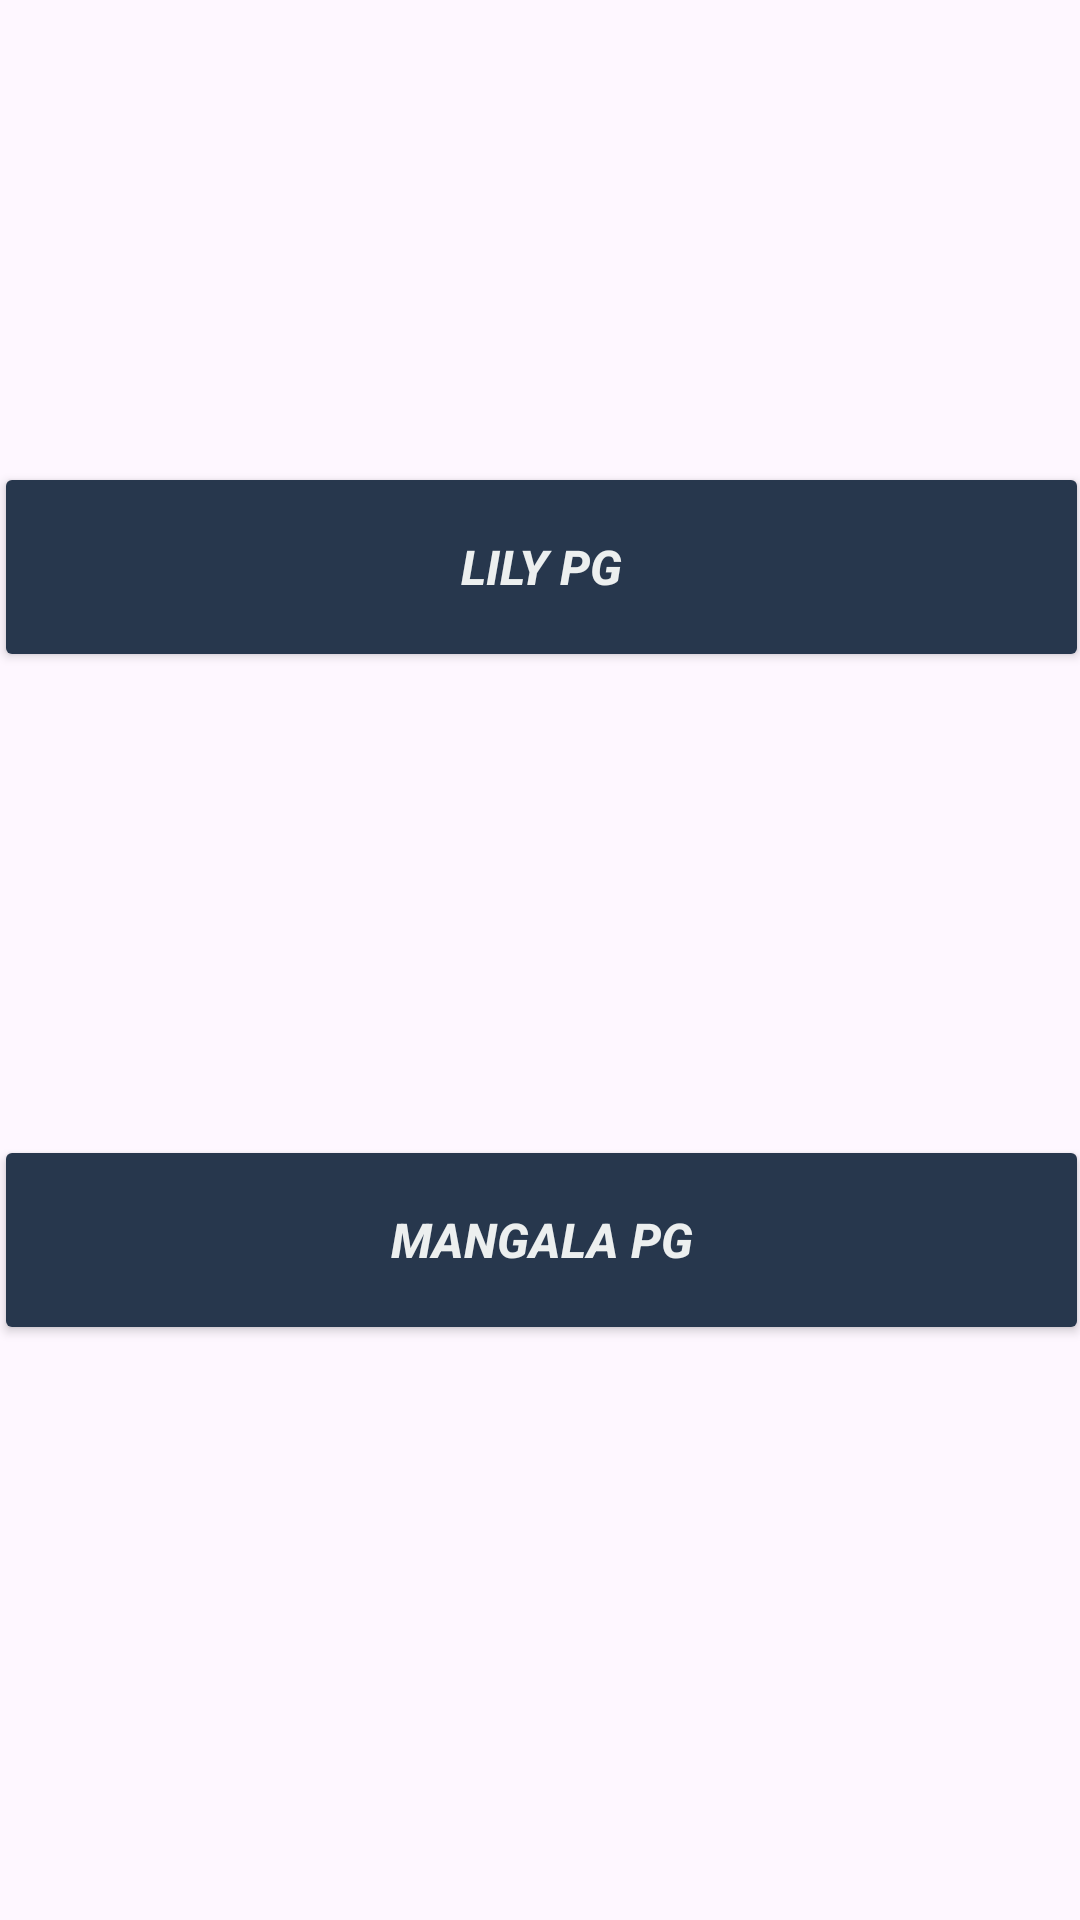

Here is an Android app screen rendered from its layout file. Give the layout XML and the strings, colors and styles it references.
<!-- AndroidManifest.xml: application theme Theme.Mangalorecollegeguidance -->
<!-- res/layout/activity_main8.xml -->
<?xml version="1.0" encoding="utf-8"?>
<androidx.constraintlayout.widget.ConstraintLayout xmlns:android="http://schemas.android.com/apk/res/android"
    xmlns:app="http://schemas.android.com/apk/res-auto"
    xmlns:tools="http://schemas.android.com/tools"
    android:layout_width="match_parent"
    android:layout_height="match_parent"
    android:background="@drawable/background"
    tools:context=".MainActivity8">

    <Button
        android:id="@+id/omkara"
        android:layout_width="365dp"
        android:layout_height="70dp"
        android:backgroundTint="#27374D"
        android:text="Lily PG"
        android:textColor="#ECEFEF"
        android:textSize="16sp"
        android:textStyle="bold|italic"
        app:layout_constraintBottom_toBottomOf="parent"
        app:layout_constraintEnd_toEndOf="parent"
        app:layout_constraintStart_toStartOf="parent"
        app:layout_constraintTop_toTopOf="parent"
        app:layout_constraintVertical_bias="0.27" />

    <Button
        android:id="@+id/kasturi"
        android:layout_width="365dp"
        android:layout_height="70dp"
        android:backgroundTint="#27374D"
        android:text="Mangala Pg"
        android:textColor="#ECEFEF"
        android:textSize="16sp"
        android:textStyle="bold|italic"
        app:layout_constraintBottom_toBottomOf="parent"
        app:layout_constraintEnd_toEndOf="parent"
        app:layout_constraintStart_toStartOf="parent"
        app:layout_constraintTop_toTopOf="parent"
        app:layout_constraintVertical_bias="0.664" />
</androidx.constraintlayout.widget.ConstraintLayout>
<!-- resources referenced by this layout -->
<resources>
  <style name="Theme.Mangalorecollegeguidance" parent="Base.Theme.Mangalorecollegeguidance" />
  <style name="Base.Theme.Mangalorecollegeguidance" parent="Theme.Material3.DayNight.NoActionBar">
          
          
      </style>
</resources>
